Run: headless pygame with SDL's dummy video driver; simulated clock (each Clock.tick advances the game by its frame time, no real sleeping); random seed 0; keys injected as events and as key.get_pressed() state; mouse plan: one left click at the window centre at the start of phase 2, then a move to the lower-right quarter at the start of phase 3.
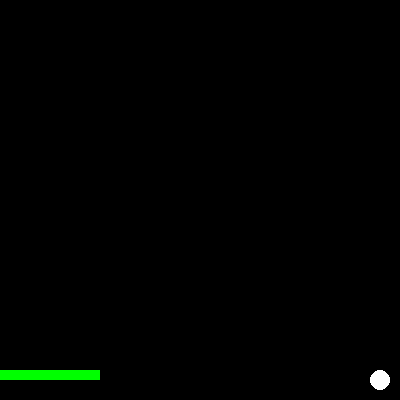
Frame 1 of 2 · flips 1–60 · no input
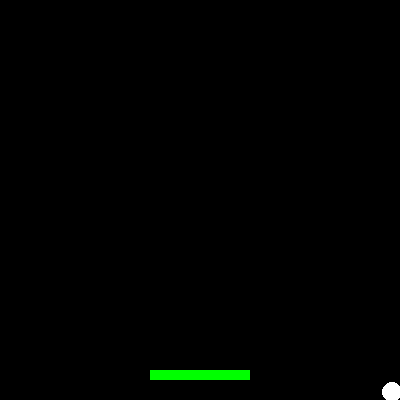
Frame 2 of 2 · flips 61–180 · clicked the window centre · tapped SPACE, RETURN · held RIGHT (→), D (game ended)

The pygame program that drew these frames:

# 打砖块_第2节课_挡板控制与反弹.py
# 学习目标：掌握鼠标控制挡板移动、范围限位逻辑，以及球与挡板的碰撞反弹算法

import pygame, random  # 导入库（是什么），支持核心逻辑与随机（为什么），组合导入（怎么用）

pygame.init()  # 初始化环境（是什么），引擎预备（为什么），开头调用一次（怎么用）
chuangkou = pygame.display.set_mode((400, 400))  # 创建窗口（是什么），400x400舞台（为什么），元组坐标（怎么用）
pygame.display.set_caption("Breakout - Lesson 2")  # 标题（是什么），标识当前进度（为什么），传入文本（怎么用）
shizhong = pygame.time.Clock()  # 时钟（是什么），让运动平滑（为什么），锁定60FPS（怎么用）

qiu_weizhi = [200, 200]  # 球位置（是什么），记录坐标（为什么），列表存储[x,y]（怎么用）
qiu_sudu = [random.choice([-3, 3]), random.choice([-3, 3])]  # 球速度（是什么），运动轨迹（为什么），增加位移（怎么用）
# 新增变量：挡板中心点
dangban_x = 200  # 挡板x坐标（是什么），控制水平位置（为什么），变量初始化（怎么用）

yunxing = True  # 开关（是什么），逻辑条件（为什么），控制循环（怎么用）
while yunxing:  # 主循环（是什么），处理每一帧（为什么），不断重复执行（怎么用）
    for shijian in pygame.event.get():  # 监听事件（是什么），捕捉动作（为什么），判断退出（怎么用）
        if shijian.type == pygame.QUIT: yunxing = False  # 退出判定（是什么），关窗口（为什么），改状态位（怎么用）

    # 新增代码：鼠标跟随与限位
    dangban_x = max(50, min(350, pygame.mouse.get_pos()[0]))  # 读鼠标并限位（是什么），控制挡板（为什么），嵌套函数处理（怎么用）

    qiu_weizhi[0] += qiu_sudu[0]; qiu_weizhi[1] += qiu_sudu[1]  # 更新球（是什么），实现位移（为什么），累加坐标（怎么用）
    if qiu_weizhi[0] <= 10 or qiu_weizhi[0] >= 390: qiu_sudu[0] *= -1  # 左右反弹（是什么），防止出界（为什么），速度取反（怎么用）
    if qiu_weizhi[1] <= 10: qiu_sudu[1] *= -1  # 顶部反弹（是什么），判断y上限（为什么），y速度取反（怎么用）

    # 新增代码：挡板碰撞检测
    if qiu_weizhi[1] >= 360 and dangban_x-50 <= qiu_weizhi[0] <= dangban_x+50:  # 碰撞判定（是什么），接住球（为什么），区间判定（怎么用）
        qiu_weizhi[1], qiu_sudu[1] = 359, qiu_sudu[1] * -1  # 修正并反弹（是什么），防止粘连（为什么），同步赋值（怎么用）
    
    # 新增代码：失败判定
    if qiu_weizhi[1] >= 390: yunxing = False  # 漏球失败（是什么），游戏结束（为什么），判断落底（怎么用）

    chuangkou.fill((0, 0, 0))  # 刷黑（是什么），清除旧帧（为什么），填充（怎么用）
    pygame.draw.circle(chuangkou, (255, 255, 255), qiu_weizhi, 10)  # 画球（是什么），白色圆（为什么），指定位置（怎么用）
    pygame.draw.rect(chuangkou, (0, 255, 0), (dangban_x - 50, 370, 100, 10))  # 画挡板（是什么），绿色矩形（为什么），传入矩形参数（怎么用）

    pygame.display.flip(); shizhong.tick(60)  # 刷新与定帧（是什么），完成一帧（为什么），同步频率（怎么用）

pygame.quit()  # 退出（是什么），资源清理（为什么），程序结束（怎么用）
